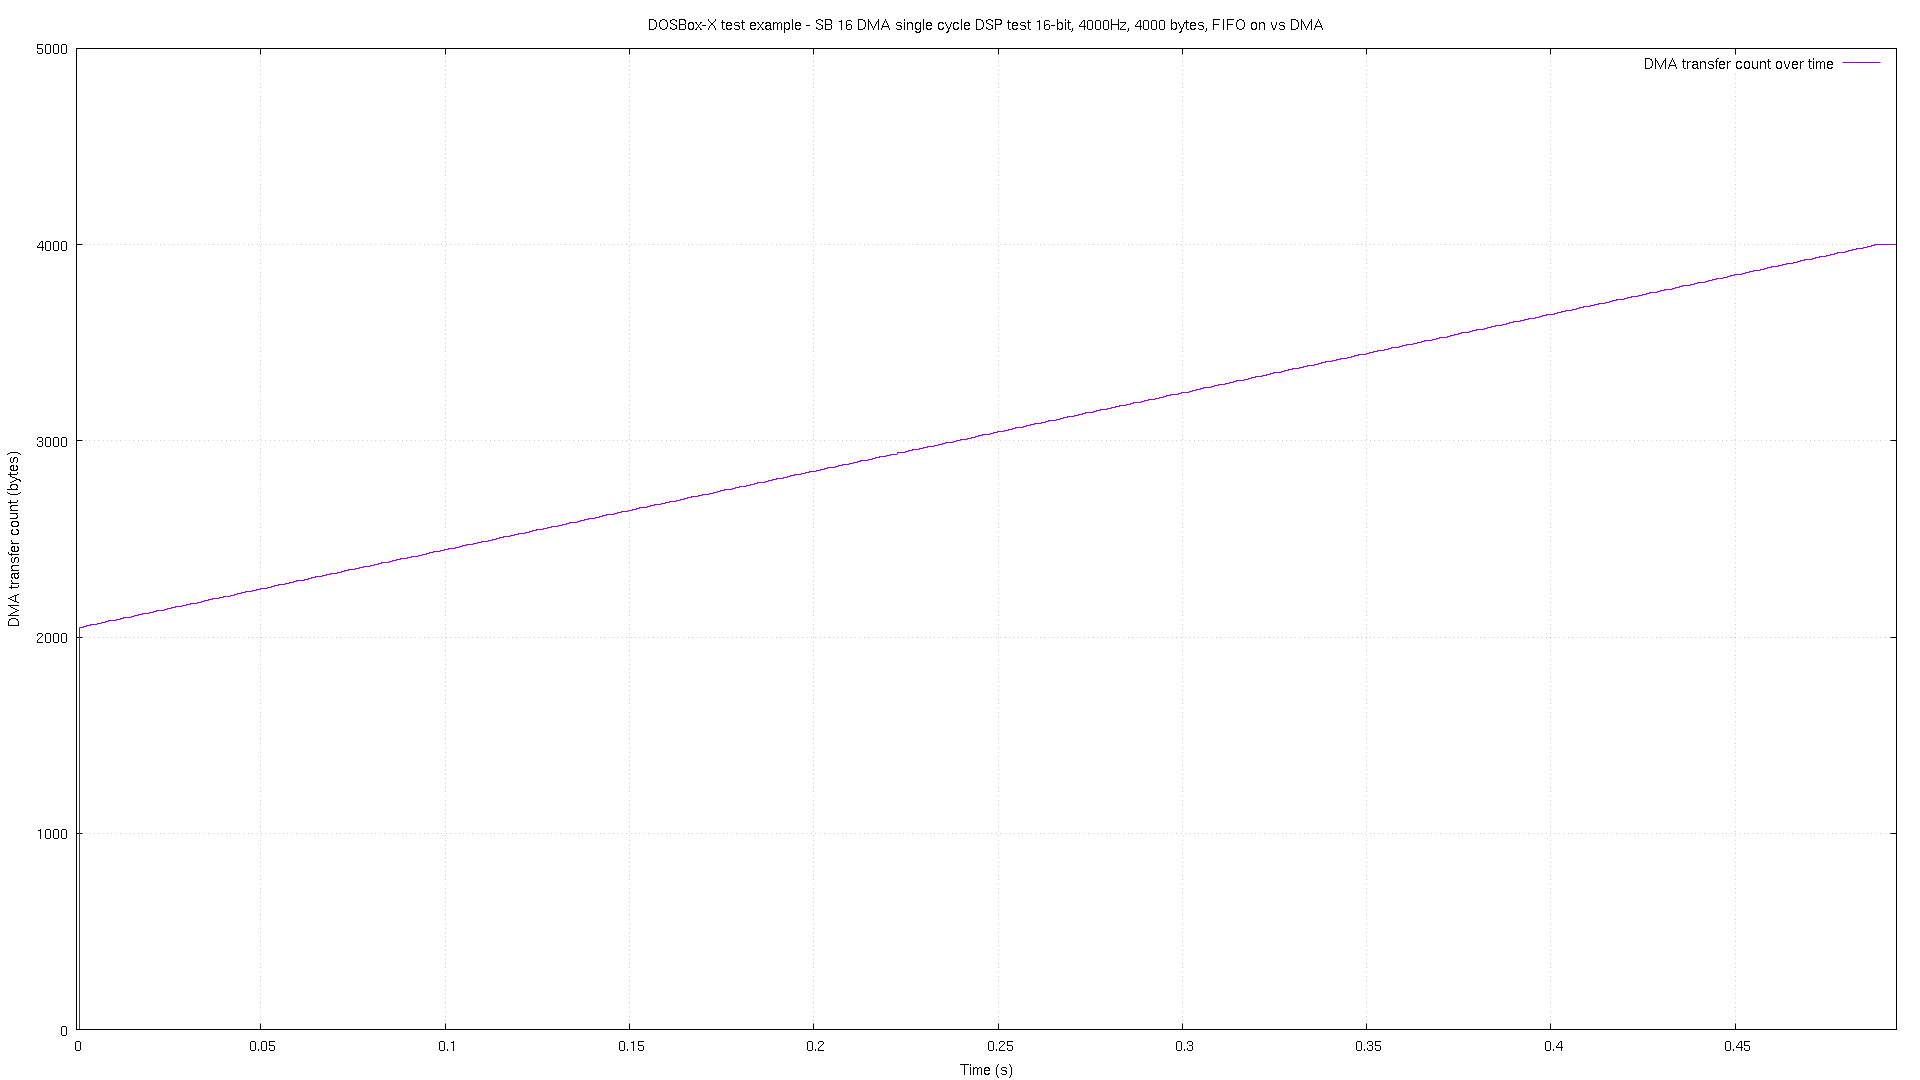

The table this chart was drawn from, first rows:
# pos, time
0, 2.3e-05
2048, 0.000826
2053, 0.001809
2058, 0.002813
2062, 0.003815
2066, 0.004818
2070, 0.005821
2074, 0.006825
2078, 0.007809
2082, 0.008812
2086, 0.009815
2089, 0.01082
2093, 0.01182
2098, 0.01282
2102, 0.01381
2106, 0.01481
2110, 0.01582
2114, 0.01682
2118, 0.01782
2122, 0.01882
2126, 0.01981
2129, 0.02081
2133, 0.02182
2138, 0.02282
2142, 0.02382
2146, 0.02482
2150, 0.02581
2154, 0.02681
2158, 0.02782
2162, 0.02882
2166, 0.02982
2169, 0.03083
2173, 0.03181
2178, 0.03281
2182, 0.03381
2186, 0.03482
2190, 0.03582
2194, 0.03682
2198, 0.03781
2202, 0.03881
2206, 0.03982
2209, 0.04082
2213, 0.04182
2218, 0.04283
2222, 0.04381
2226, 0.04481
2230, 0.04582
2234, 0.04682
2238, 0.04782
2242, 0.04883
2246, 0.04981
2249, 0.05081
2253, 0.05181
2258, 0.05282
2262, 0.05382
2266, 0.05483
2270, 0.05581
2274, 0.05681
2278, 0.05782
2282, 0.05882
... 431 more rows
